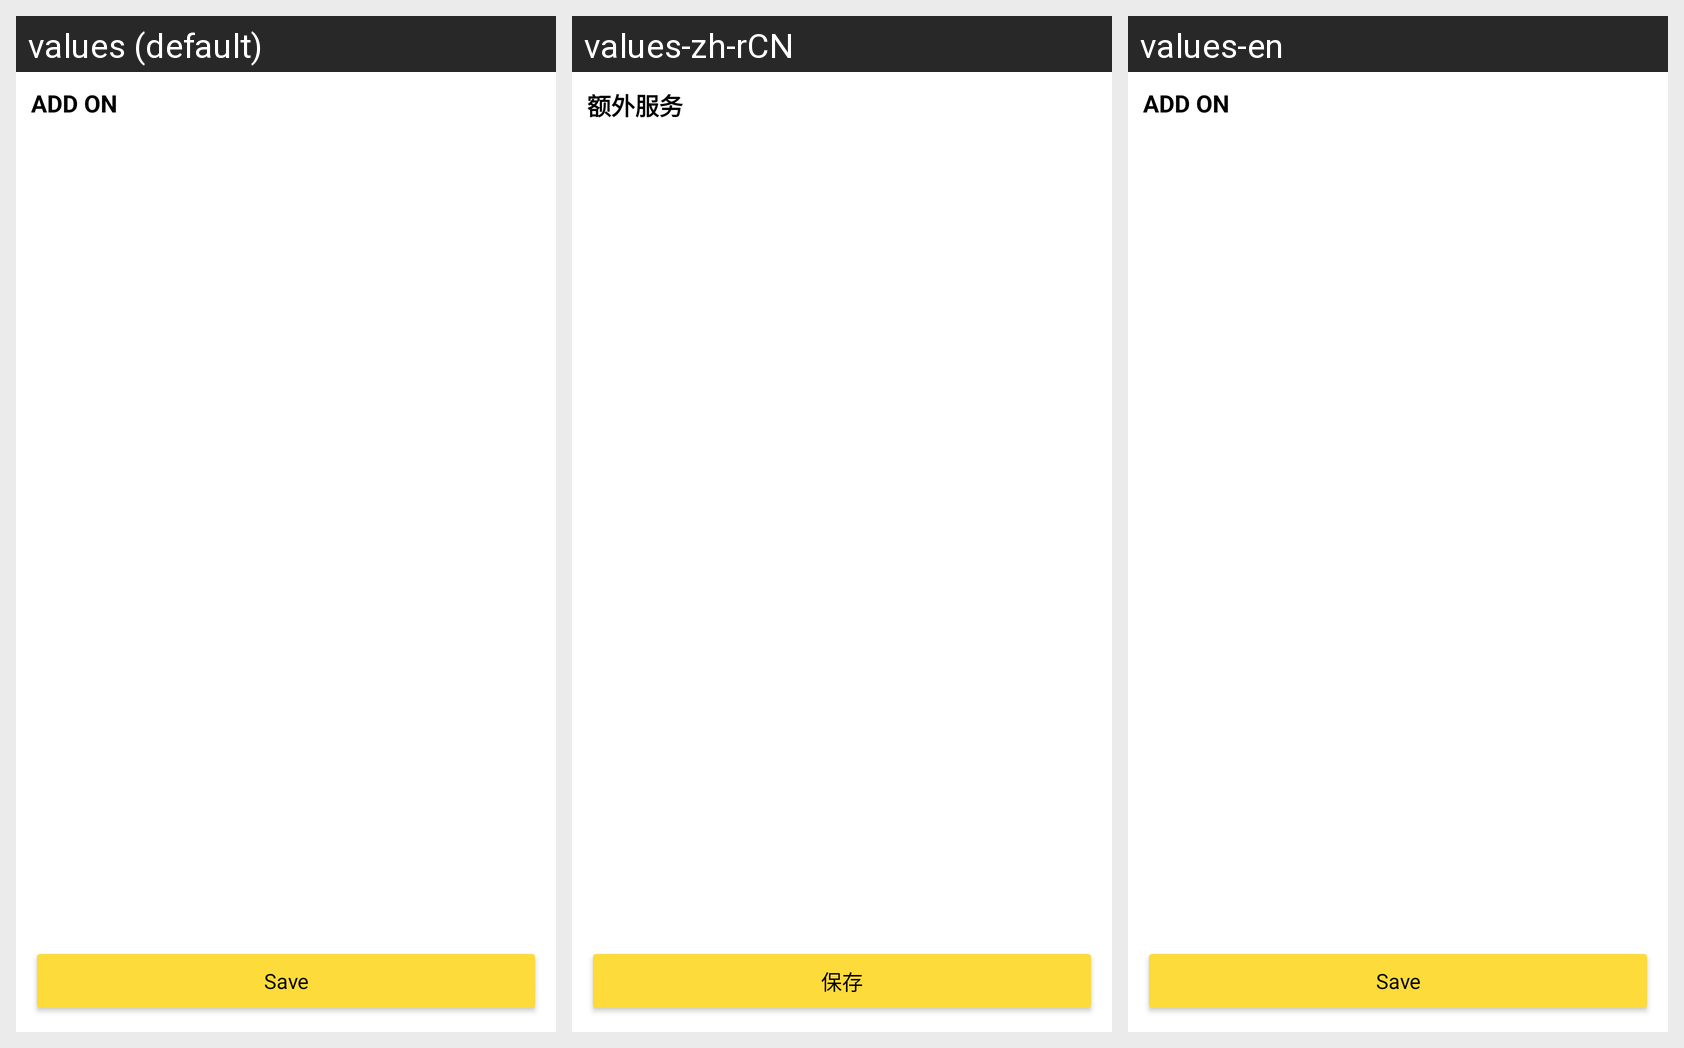

The same Android screen rendered under several of its app's locales, left to right. List the strings drawn on it with the default value and each locale's translation.
Android screen res/layout/layout_popup_dialog_addon_flight.xml rendered under 3 locales, left to right: values (default), values-zh-rCN, values-en. Device: Nexus 5 (rendered at 1080×1920; each locale shown at half size, 540×960, under a caption strip naming it); theme Theme.HainaECommerce.Light.
Strings drawn on this screen, with the default value and each locale's value (text and hints the layout hard-codes, and strings that could not be matched under every locale, appear in the picture but are not listed):

add_on
  values: Add On
  values-zh-rCN: 额外服务
  values-en: Add On

save
  values: Save
  values-zh-rCN: 保存
  values-en: Save
